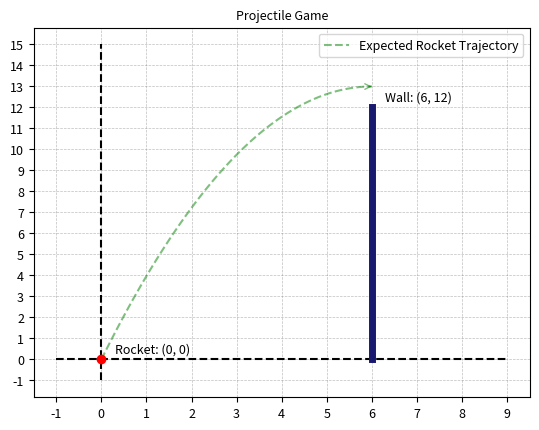

Write Python code to recreate this figure.
# LIBRARIES
import matplotlib.pyplot as plt
from random import randint
import numpy as np

# INITIALIZE VARIABLES
# Initialize score and launch angle
score = 0
# Initialize wall dimensions
distance = randint(5, 15)
wallDimensions = {'x': [distance, distance], 'y': [0, randint(5, 20)]}
# Initialize graph dimensions
graphDimensions = {'xmin': -1, 'ymin': -1, 'xmax': wallDimensions['x'][0] + 3, 'ymax': wallDimensions['y'][1] + 3}
# Initialize font size
fontSize = max(9, 2 * min((graphDimensions['xmax'] - graphDimensions['xmin']) / distance, (graphDimensions['ymax'] - graphDimensions['ymin']) / distance))


# INITIALIE GRAPH
fig, ax = plt.subplots()


# FUNCTIONS
def trajectory(wallDimensions):
    # Initialize variables
    gravity = 9.8
    maxHeight, distance = wallDimensions['y'][1] + 1, wallDimensions['x'][0]
    # Calculate angle of launch and initial velocity so that the rocket hits reaches maximum height at the top of the wall
    launchAngle = np.arctan((2 * maxHeight) / distance)
    initialVelocity = np.sqrt((gravity * distance**2) / (2 * np.cos(launchAngle)**2 * (distance * np.tan(launchAngle) - maxHeight)))
    # Calculate maximum height of rocket
    maxHeight = (initialVelocity**2 * np.sin(launchAngle)**2) / (2 * gravity)
    # Calculate time of flight
    flightTime = (2 * initialVelocity * np.sin(launchAngle)) / gravity
    # Calculate x and y coordinates of rocket
    pathX = np.linspace(0, distance, 100)
    pathY = (pathX * np.tan(launchAngle)) - ((gravity * pathX**2) / (2 * initialVelocity**2 * np.cos(launchAngle)**2))
    # Return path coordinates, launch angle, initial velocity, and flight time
    return pathX, pathY, launchAngle, initialVelocity, flightTime


# Create graph
def graph(graphDimensions, wallDimensions):
    # ! SET INITIAL GRAPH DESIGN
    # Set axis lines to dashed black
    plt.plot([graphDimensions['xmin'], graphDimensions['xmax']], [0, 0], 'k--')
    plt.plot([0, 0], [graphDimensions['ymin'], graphDimensions['ymax']], 'k--')
    # Show grid with 0.5 spacing
    plt.xticks(range(graphDimensions['xmin'], graphDimensions['xmax']+1), fontsize=fontSize)
    plt.yticks(range(graphDimensions['ymin'], graphDimensions['ymax']+1), fontsize=fontSize)
    plt.grid(which='both', ls='--', lw=0.5, color='gray', alpha=0.5)
    # Set title
    plt.title("Projectile Game", fontsize=fontSize)
    # ! PLOT ROCKET TRAJECTORY 
    # Plot the rocket trajectory
    pathX, pathY, launchAngle, initialVelocity, flightTime = trajectory(wallDimensions)
    plt.plot(pathX, pathY, 'g--', alpha=0.5, label='Expected Rocket Trajectory')
    # Add an arrow at the end of the line
    plt.annotate('', xy=(pathX[-1], pathY[-1]), xytext=(pathX[-2], pathY[-2]),arrowprops=dict(arrowstyle='->', color='g', alpha=0.5))
    # ! PLOT ROCKET
    # Plot rocket starting position
    plt.plot(0,0,'ro')
    # Show coordinates of rocket
    plt.text(0.3, 0.3, f"Rocket: (0, 0)", fontsize=fontSize)
    # ! PLOT WALL
    # Plot wall
    plt.plot(wallDimensions['x'], wallDimensions['y'], color='midnightblue', linewidth=5)
    # Show coordinates of wall
    plt.text(wallDimensions['x'][0] + 0.3, wallDimensions['y'][1] + 0.3, f"Wall: ({wallDimensions['x'][0]}, {wallDimensions['y'][1]})", fontsize=fontSize)
    # ! SET FINAL GRAPH DESIGN
    # Set legend
    plt.legend(fontsize=fontSize)
    # Show graph
    plt.show()
    return launchAngle, initialVelocity, flightTime



# Check if ... 
def check():
    # TODO: for initial velocity
    ...
    return score


# TODO: graph animation


# * MAIN FUNCTION
def main():
    # Create graph
    launchAngle, initialVelocity, flightTime = graph(graphDimensions, wallDimensions)
    # Print launch angle and initial velocity
    print(f"Launch angle: {launchAngle}")
    print(f"Initial velocity: {initialVelocity}")
    print(f"Flight time: {flightTime}")
    return


# * RUN PROGRAM
if __name__ == "__main__":
    main()
